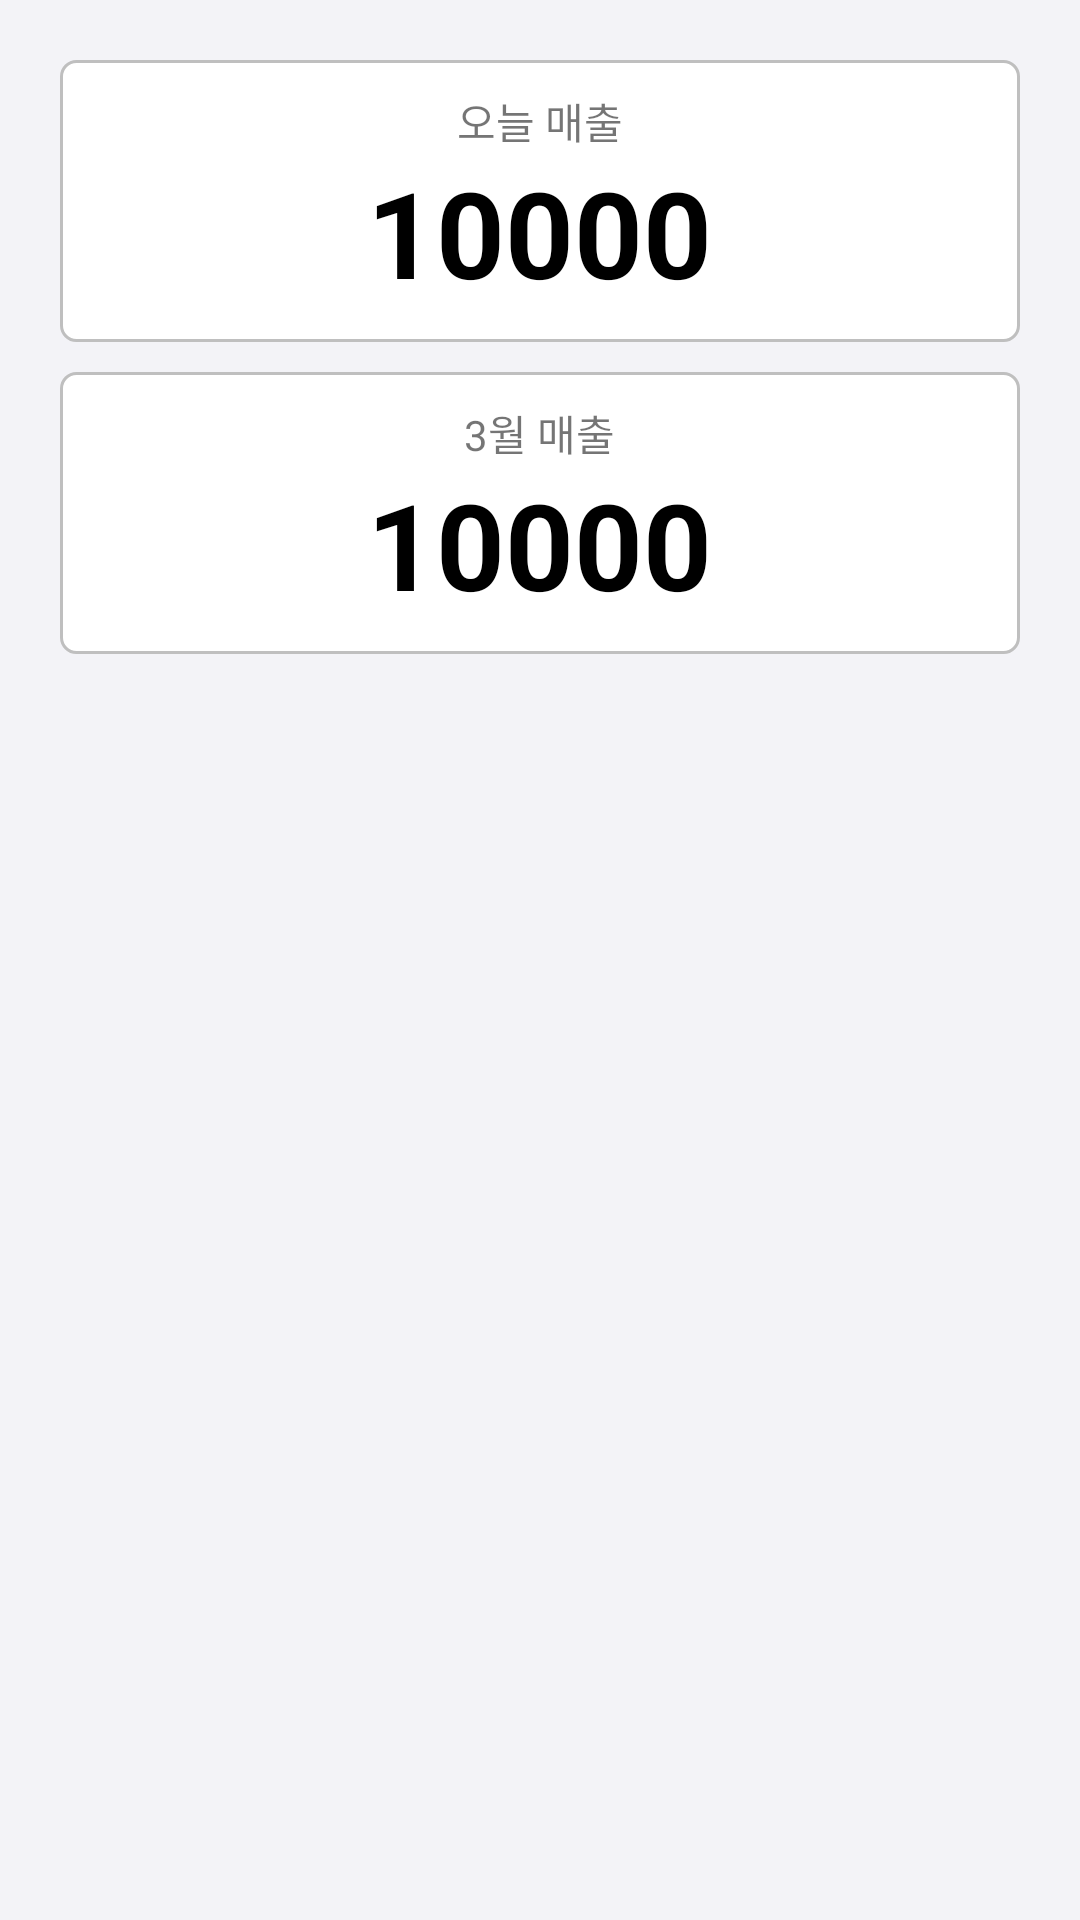

Android layout source for this screen:
<!-- AndroidManifest.xml: application theme Theme.AnsungManager -->
<!-- res/layout/fragment_home.xml -->
<?xml version="1.0" encoding="utf-8"?>
<FrameLayout xmlns:android="http://schemas.android.com/apk/res/android"
    xmlns:tools="http://schemas.android.com/tools"
    android:layout_width="match_parent"
    android:layout_height="match_parent"
    tools:context=".view.FragmentHome"
    android:background="#F3F3F7">
    <ScrollView
        android:layout_width="match_parent"
        android:layout_height="match_parent">
        <LinearLayout
            android:layout_width="match_parent"
            android:layout_height="wrap_content"
            android:orientation="vertical"
            android:padding="20dp">
            <LinearLayout
                android:layout_width="match_parent"
                android:layout_height="wrap_content"
                android:orientation="vertical"
                android:gravity="center"
                android:padding="10dp"
                android:background="@drawable/rounded_item_background"
                android:layout_marginBottom="10dp">
                <TextView
                    android:layout_width="wrap_content"
                    android:layout_height="wrap_content"
                    android:text="오늘 매출"
                    />
                <TextView
                    android:layout_width="wrap_content"
                    android:layout_height="wrap_content"
                    android:text="10000"
                    android:textColor="@color/black"
                    android:textSize="40sp"
                    android:textStyle="bold" />
            </LinearLayout>
            <LinearLayout
                android:layout_width="match_parent"
                android:layout_height="wrap_content"
                android:orientation="vertical"
                android:gravity="center"
                android:padding="10dp"
                android:background="@drawable/rounded_item_background">
                <TextView
                    android:layout_width="wrap_content"
                    android:layout_height="wrap_content"
                    android:text="3월 매출"/>
                <TextView
                    android:layout_width="wrap_content"
                    android:layout_height="wrap_content"
                    android:text="10000"
                    android:textColor="@color/black"
                    android:textSize="40sp"
                    android:textStyle="bold"/>
            </LinearLayout>
            <LinearLayout
                android:layout_width="match_parent"
                android:layout_height="wrap_content"
                android:orientation="horizontal"
                android:gravity="center"
                android:padding="10dp">
            </LinearLayout>
        </LinearLayout>
    </ScrollView>
</FrameLayout>
<!-- resources referenced by this layout -->
<resources>
  <!-- drawable rounded_item_background (drawable) -->
  <?xml version="1.0" encoding="utf-8"?>
  <shape xmlns:android="http://schemas.android.com/apk/res/android"
      android:shape="rectangle">
  
      
      <solid android:color="@color/white"/>
  
      
      <corners android:radius="5dp"/>
      <stroke android:color="#bfbfbf" android:width="1dp"/>
  </shape>
  <style name="Theme.AnsungManager" parent="Theme.MaterialComponents.DayNight.DarkActionBar">
          
          <item name="colorPrimary">@color/purple_500</item>
          <item name="colorPrimaryVariant">@color/purple_700</item>
          <item name="colorOnPrimary">@color/white</item>
          
          <item name="colorSecondary">@color/teal_200</item>
          <item name="colorSecondaryVariant">@color/teal_700</item>
          <item name="colorOnSecondary">@color/black</item>
          
          <item name="android:statusBarColor">?attr/colorPrimaryVariant</item>
          
      </style>
  <!-- not gathered from this repository: default colours our renderer supplied (Android Studio template values) -->
  <color name="purple_500">#FF6200EE</color>
  <color name="purple_700">#FF3700B3</color>
  <color name="teal_200">#FF03DAC5</color>
  <color name="teal_700">#FF018786</color>
  <color name="black">#FF000000</color>
  <color name="white">#FFFFFFFF</color>
</resources>
